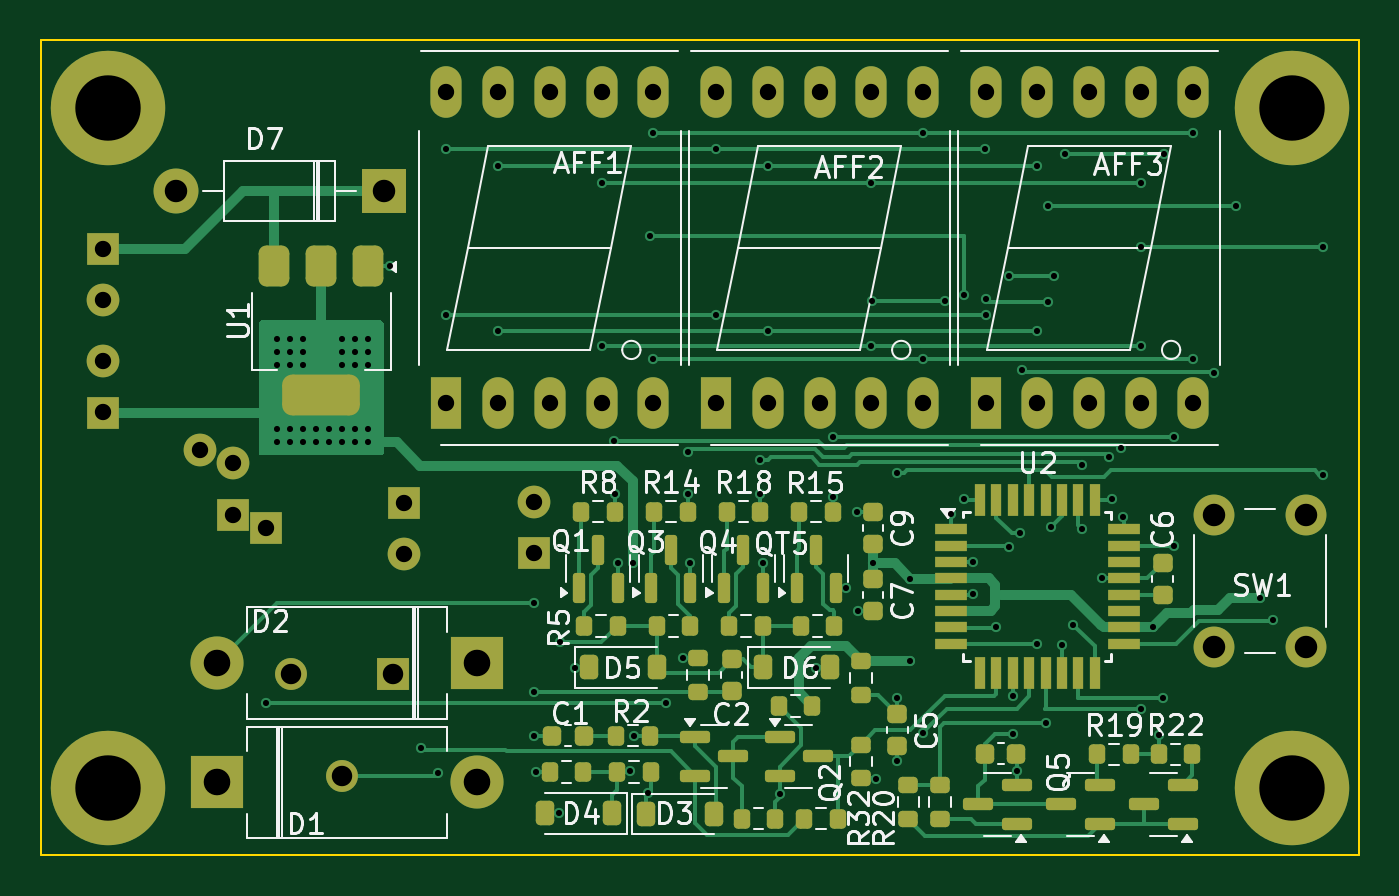
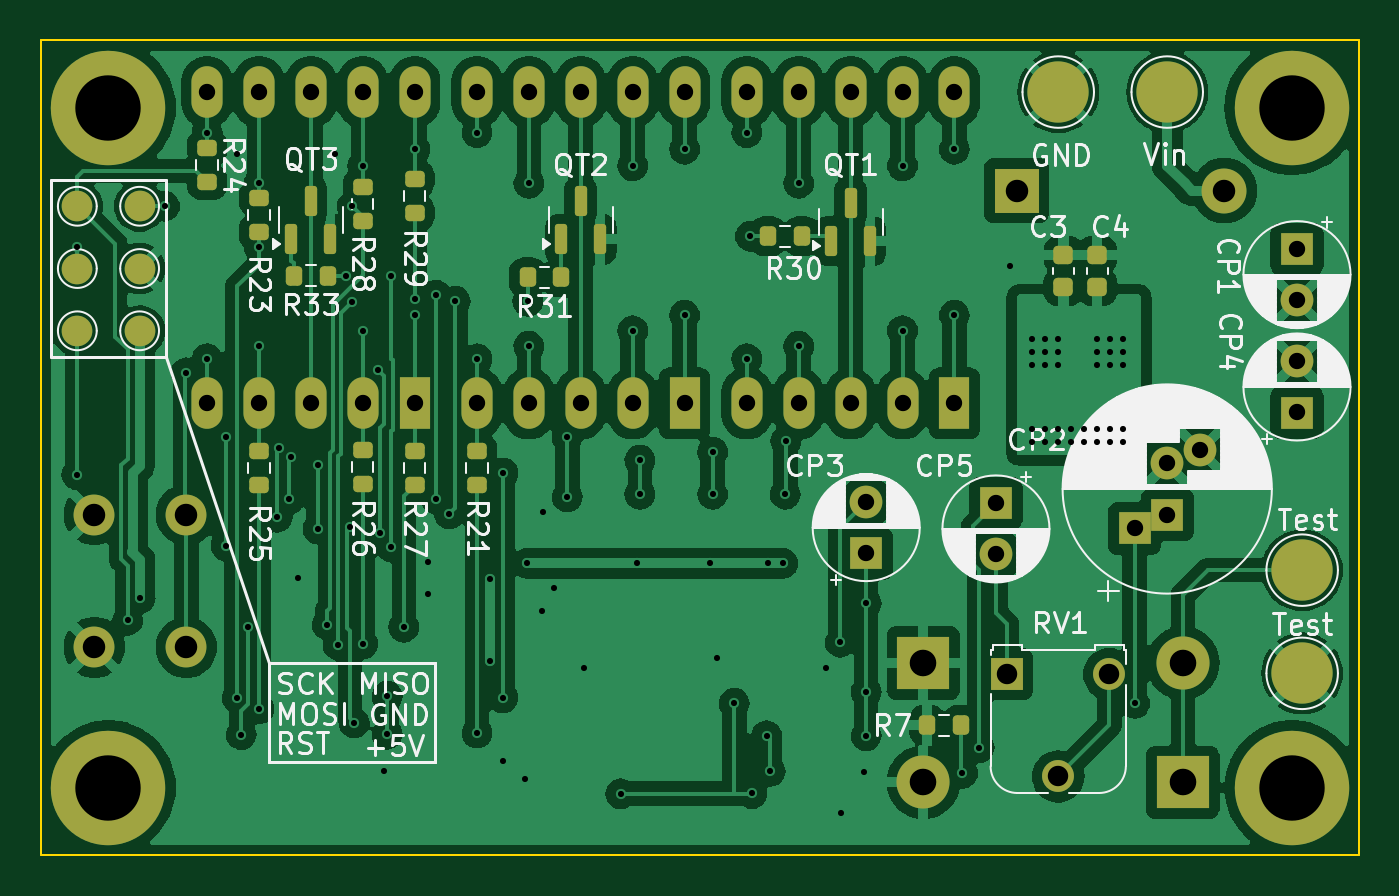
Circuit board: 9 layer files. Board 64.5 x 39.9 mm.
- bottom_copper: esr_pr4_n-B_Cu.gbr (208069 bytes)
- bottom_mask: esr_pr4_n-B_Mask.gbr (6025 bytes)
- bottom_silk: esr_pr4_n-B_Silkscreen.gbr (97663 bytes)
- outline: esr_pr4_n-Edge_Cuts.gbr (632 bytes)
- top_copper: esr_pr4_n-F_Cu.gbr (43233 bytes)
- top_mask: esr_pr4_n-F_Mask.gbr (9655 bytes)
- top_silk: esr_pr4_n-F_Silkscreen.gbr (63846 bytes)
- drill: esr_pr4_n-NPTH.drl (277 bytes)
- drill: esr_pr4_n-PTH.drl (3509 bytes)

=== bottom_copper: esr_pr4_n-B_Cu.gbr (208069 bytes, source omitted) ===
=== bottom_mask: esr_pr4_n-B_Mask.gbr ===
%TF.GenerationSoftware,KiCad,Pcbnew,8.0.5*%
%TF.CreationDate,2025-08-20T10:32:40+03:00*%
%TF.ProjectId,esr_pr4_n,6573725f-7072-4345-9f6e-2e6b69636164,rev?*%
%TF.SameCoordinates,Original*%
%TF.FileFunction,Soldermask,Bot*%
%TF.FilePolarity,Negative*%
%FSLAX46Y46*%
G04 Gerber Fmt 4.6, Leading zero omitted, Abs format (unit mm)*
G04 Created by KiCad (PCBNEW 8.0.5) date 2025-08-20 10:32:40*
%MOMM*%
%LPD*%
G01*
G04 APERTURE LIST*
G04 Aperture macros list*
%AMRoundRect*
0 Rectangle with rounded corners*
0 $1 Rounding radius*
0 $2 $3 $4 $5 $6 $7 $8 $9 X,Y pos of 4 corners*
0 Add a 4 corners polygon primitive as box body*
4,1,4,$2,$3,$4,$5,$6,$7,$8,$9,$2,$3,0*
0 Add four circle primitives for the rounded corners*
1,1,$1+$1,$2,$3*
1,1,$1+$1,$4,$5*
1,1,$1+$1,$6,$7*
1,1,$1+$1,$8,$9*
0 Add four rect primitives between the rounded corners*
20,1,$1+$1,$2,$3,$4,$5,0*
20,1,$1+$1,$4,$5,$6,$7,0*
20,1,$1+$1,$6,$7,$8,$9,0*
20,1,$1+$1,$8,$9,$2,$3,0*%
G04 Aperture macros list end*
%ADD10R,2.600000X2.600000*%
%ADD11O,2.600000X2.600000*%
%ADD12R,1.524000X2.524000*%
%ADD13O,1.524000X2.524000*%
%ADD14R,2.200000X2.200000*%
%ADD15O,2.200000X2.200000*%
%ADD16C,2.000000*%
%ADD17C,3.600000*%
%ADD18C,5.600000*%
%ADD19C,1.500000*%
%ADD20RoundRect,0.200000X0.275000X-0.200000X0.275000X0.200000X-0.275000X0.200000X-0.275000X-0.200000X0*%
%ADD21RoundRect,0.150000X0.150000X-0.587500X0.150000X0.587500X-0.150000X0.587500X-0.150000X-0.587500X0*%
%ADD22R,1.600000X1.600000*%
%ADD23C,1.600000*%
%ADD24RoundRect,0.200000X0.200000X0.275000X-0.200000X0.275000X-0.200000X-0.275000X0.200000X-0.275000X0*%
%ADD25RoundRect,0.200000X-0.200000X-0.275000X0.200000X-0.275000X0.200000X0.275000X-0.200000X0.275000X0*%
%ADD26RoundRect,0.225000X0.250000X-0.225000X0.250000X0.225000X-0.250000X0.225000X-0.250000X-0.225000X0*%
%ADD27R,1.560000X1.560000*%
%ADD28C,1.560000*%
%ADD29C,3.000000*%
G04 APERTURE END LIST*
D10*
%TO.C,D2*%
X125984000Y-104902000D03*
D11*
X138684000Y-104902000D03*
%TD*%
D12*
%TO.C,AFF2*%
X150368000Y-86360000D03*
D13*
X152908000Y-86360000D03*
X155448000Y-86360000D03*
X157988000Y-86360000D03*
X160528000Y-86360000D03*
X160528000Y-71120000D03*
X157988000Y-71120000D03*
X155448000Y-71120000D03*
X152908000Y-71120000D03*
X150368000Y-71120000D03*
%TD*%
D12*
%TO.C,AFF1*%
X137160000Y-86360000D03*
D13*
X139700000Y-86360000D03*
X142240000Y-86360000D03*
X144780000Y-86360000D03*
X147320000Y-86360000D03*
X147320000Y-71120000D03*
X144780000Y-71120000D03*
X142240000Y-71120000D03*
X139700000Y-71120000D03*
X137160000Y-71120000D03*
%TD*%
D14*
%TO.C,D7*%
X134112000Y-75946000D03*
D15*
X123952000Y-75946000D03*
%TD*%
D10*
%TO.C,D1*%
X138684000Y-99060000D03*
D11*
X125984000Y-99060000D03*
%TD*%
D16*
%TO.C,SW1*%
X174752000Y-98298000D03*
X174752000Y-91798000D03*
X179252000Y-98298000D03*
X179252000Y-91798000D03*
%TD*%
D17*
%TO.C,H3*%
X178562000Y-105156000D03*
D18*
X178562000Y-105156000D03*
%TD*%
D17*
%TO.C,H2*%
X120650000Y-105156000D03*
D18*
X120650000Y-105156000D03*
%TD*%
D17*
%TO.C,H1*%
X120650000Y-71882000D03*
D18*
X120650000Y-71882000D03*
%TD*%
D12*
%TO.C,AFF3*%
X163576000Y-86360000D03*
D13*
X166116000Y-86360000D03*
X168656000Y-86360000D03*
X171196000Y-86360000D03*
X173736000Y-86360000D03*
X173736000Y-71120000D03*
X171196000Y-71120000D03*
X168656000Y-71120000D03*
X166116000Y-71120000D03*
X163576000Y-71120000D03*
%TD*%
D17*
%TO.C,H4*%
X178562000Y-71882000D03*
D18*
X178562000Y-71882000D03*
%TD*%
D19*
%TO.C,+5V*%
X177038000Y-82804000D03*
%TD*%
D20*
%TO.C,R23*%
X171196000Y-77978000D03*
X171196000Y-76328000D03*
%TD*%
D19*
%TO.C,RST*%
X180086000Y-82804000D03*
%TD*%
%TO.C,MOSI*%
X180086000Y-79756000D03*
%TD*%
D21*
%TO.C,QT2*%
X156398000Y-78329000D03*
X154498000Y-78329000D03*
X155448000Y-76454000D03*
%TD*%
D22*
%TO.C,CP2*%
X128346000Y-92466614D03*
X126746000Y-91795677D03*
D23*
X126746000Y-89295677D03*
X125146000Y-88624740D03*
%TD*%
D21*
%TO.C,QT1*%
X143190000Y-78407500D03*
X141290000Y-78407500D03*
X142240000Y-76532500D03*
%TD*%
D22*
%TO.C,CP5*%
X135128000Y-91250888D03*
D23*
X135128000Y-93750888D03*
%TD*%
D22*
%TO.C,CP3*%
X141478000Y-93686000D03*
D23*
X141478000Y-91186000D03*
%TD*%
D20*
%TO.C,R21*%
X160528000Y-90360000D03*
X160528000Y-88710000D03*
%TD*%
D24*
%TO.C,R33*%
X169468800Y-80111600D03*
X167818800Y-80111600D03*
%TD*%
D22*
%TO.C,CP4*%
X120396000Y-86803113D03*
D23*
X120396000Y-84303113D03*
%TD*%
D25*
%TO.C,R30*%
X144640800Y-78181200D03*
X146290800Y-78181200D03*
%TD*%
D19*
%TO.C,SCK*%
X180086000Y-76708000D03*
%TD*%
D26*
%TO.C,C4*%
X130175000Y-80645000D03*
X130175000Y-79095000D03*
%TD*%
D20*
%TO.C,R24*%
X173736000Y-75501000D03*
X173736000Y-73851000D03*
%TD*%
D25*
%TO.C,R31*%
X156401000Y-80187800D03*
X158051000Y-80187800D03*
%TD*%
D20*
%TO.C,R28*%
X166116000Y-77431400D03*
X166116000Y-75781400D03*
%TD*%
D19*
%TO.C,MISO*%
X177038000Y-76708000D03*
%TD*%
D21*
%TO.C,QT3*%
X169606000Y-78329000D03*
X167706000Y-78329000D03*
X168656000Y-76454000D03*
%TD*%
D27*
%TO.C,RV1*%
X134580000Y-99614000D03*
D28*
X132080000Y-104614000D03*
X129580000Y-99614000D03*
%TD*%
D20*
%TO.C,R27*%
X163576000Y-90360000D03*
X163576000Y-88710000D03*
%TD*%
D29*
%TO.C,Test*%
X120142000Y-94518000D03*
%TD*%
%TO.C,Test*%
X120142000Y-99568000D03*
%TD*%
D20*
%TO.C,R25*%
X171196000Y-90360000D03*
X171196000Y-88710000D03*
%TD*%
D26*
%TO.C,C3*%
X131826000Y-80645000D03*
X131826000Y-79095000D03*
%TD*%
D25*
%TO.C,R7*%
X136843000Y-102108000D03*
X138493000Y-102108000D03*
%TD*%
D29*
%TO.C,GND*%
X132080000Y-71120000D03*
%TD*%
%TO.C,Vin*%
X126746000Y-71120000D03*
%TD*%
D19*
%TO.C,GND*%
X177038000Y-79756000D03*
%TD*%
D20*
%TO.C,R26*%
X166116000Y-90296000D03*
X166116000Y-88646000D03*
%TD*%
D22*
%TO.C,CP1*%
X120396000Y-78804888D03*
D23*
X120396000Y-81304888D03*
%TD*%
D20*
%TO.C,R29*%
X163576000Y-77025000D03*
X163576000Y-75375000D03*
%TD*%
M02*

=== bottom_silk: esr_pr4_n-B_Silkscreen.gbr (97663 bytes, source omitted) ===
=== outline: esr_pr4_n-Edge_Cuts.gbr ===
%TF.GenerationSoftware,KiCad,Pcbnew,8.0.5*%
%TF.CreationDate,2025-08-20T10:32:41+03:00*%
%TF.ProjectId,esr_pr4_n,6573725f-7072-4345-9f6e-2e6b69636164,rev?*%
%TF.SameCoordinates,Original*%
%TF.FileFunction,Profile,NP*%
%FSLAX46Y46*%
G04 Gerber Fmt 4.6, Leading zero omitted, Abs format (unit mm)*
G04 Created by KiCad (PCBNEW 8.0.5) date 2025-08-20 10:32:41*
%MOMM*%
%LPD*%
G01*
G04 APERTURE LIST*
%TA.AperFunction,Profile*%
%ADD10C,0.100000*%
%TD*%
G04 APERTURE END LIST*
D10*
X117348000Y-68580000D02*
X181864000Y-68580000D01*
X181864000Y-108458000D01*
X117348000Y-108458000D01*
X117348000Y-68580000D01*
M02*

=== top_copper: esr_pr4_n-F_Cu.gbr (43233 bytes, source omitted) ===
=== top_mask: esr_pr4_n-F_Mask.gbr (9655 bytes, source omitted) ===
=== top_silk: esr_pr4_n-F_Silkscreen.gbr (63846 bytes, source omitted) ===
=== drill: esr_pr4_n-NPTH.drl ===
M48
; DRILL file {KiCad 8.0.5} date 2025-08-20T10:32:45+0300
; FORMAT={-:-/ absolute / inch / decimal}
; #@! TF.CreationDate,2025-08-20T10:32:45+03:00
; #@! TF.GenerationSoftware,Kicad,Pcbnew,8.0.5
; #@! TF.FileFunction,NonPlated,1,2,NPTH
FMAT,2
INCH
%
G90
G05
M30

=== drill: esr_pr4_n-PTH.drl ===
M48
; DRILL file {KiCad 8.0.5} date 2025-08-20T10:32:44+0300
; FORMAT={-:-/ absolute / inch / decimal}
; #@! TF.CreationDate,2025-08-20T10:32:44+03:00
; #@! TF.GenerationSoftware,Kicad,Pcbnew,8.0.5
; #@! TF.FileFunction,Plated,1,2,PTH
FMAT,2
INCH
; #@! TA.AperFunction,Plated,PTH,ViaDrill
T1C0.0118
; #@! TA.AperFunction,Plated,PTH,ComponentDrill
T2C0.0315
; #@! TA.AperFunction,Plated,PTH,ComponentDrill
T3C0.0394
; #@! TA.AperFunction,Plated,PTH,ComponentDrill
T4C0.0433
; #@! TA.AperFunction,Plated,PTH,ComponentDrill
T5C0.0512
; #@! TA.AperFunction,Plated,PTH,ComponentDrill
T6C0.1260
%
G90
G05
T1
X5.053Y-3.978
X5.075Y-3.275
X5.075Y-3.3
X5.075Y-3.325
X5.075Y-3.45
X5.075Y-3.475
X5.1Y-3.275
X5.1Y-3.3
X5.1Y-3.325
X5.1Y-3.45
X5.1Y-3.475
X5.125Y-3.275
X5.125Y-3.3
X5.125Y-3.325
X5.125Y-3.45
X5.125Y-3.475
X5.15Y-3.45
X5.15Y-3.475
X5.175Y-3.45
X5.175Y-3.475
X5.2Y-3.275
X5.2Y-3.3
X5.2Y-3.325
X5.2Y-3.45
X5.2Y-3.475
X5.225Y-3.275
X5.225Y-3.3
X5.225Y-3.325
X5.225Y-3.45
X5.225Y-3.475
X5.25Y-3.275
X5.25Y-3.3
X5.25Y-3.325
X5.25Y-3.45
X5.25Y-3.475
X5.292Y-3.136
X5.352Y-4.063
X5.3845Y-4.1125
X5.4Y-2.91
X5.4Y-3.23
X5.5Y-2.942
X5.5Y-3.26
X5.57Y-3.785
X5.57Y-3.956
X5.57Y-4.04
X5.574Y-4.11
X5.618Y-4.19
X5.62Y-3.86
X5.648Y-3.909
X5.7Y-2.976
X5.7Y-3.29
X5.725Y-3.472
X5.726Y-3.575
X5.731Y-3.708
X5.755Y-4.109
X5.76Y-3.708
X5.762Y-4.04
X5.7905Y-4.1515
X5.793Y-3.078
X5.8Y-2.878
X5.8Y-3.314
X5.824Y-3.9776
X5.857Y-3.891
X5.866Y-3.4937
X5.866Y-3.575
X5.871Y-3.708
X5.92Y-2.91
X5.92Y-3.23
X6.006Y-3.5094
X6.006Y-3.575
X6.011Y-3.708
X6.02Y-2.942
X6.02Y-3.26
X6.0431Y-4.152
X6.113Y-3.909
X6.146Y-3.465
X6.146Y-3.58
X6.171Y-3.756
X6.193Y-3.61
X6.194Y-3.8
X6.22Y-2.976
X6.22Y-3.29
X6.222Y-3.203
X6.223Y-3.708
X6.228Y-4.123
X6.27Y-3.5339
X6.27Y-3.967
X6.27Y-4.088
X6.295Y-3.738
X6.295Y-3.897
X6.32Y-2.878
X6.32Y-3.314
X6.32Y-4.035
X6.3618Y-3.203
X6.373Y-3.613
X6.398Y-3.584
X6.3981Y-3.1919
X6.415Y-3.706
X6.415Y-3.768
X6.4396Y-2.91
X6.44Y-3.199
X6.44Y-3.23
X6.461Y-3.831
X6.485Y-3.154
X6.485Y-3.676
X6.493Y-3.964
X6.493Y-4.037
X6.5Y-4.109
X6.5067Y-3.65
X6.51Y-3.336
X6.5399Y-3.8629
X6.54Y-2.942
X6.54Y-3.26
X6.5563Y-4.0153
X6.56Y-3.02
X6.5602Y-3.2038
X6.5653Y-3.638
X6.572Y-3.154
X6.587Y-3.866
X6.593Y-2.92
X6.6087Y-3.826
X6.626Y-3.519
X6.626Y-3.642
X6.664Y-3.737
X6.678Y-3.5024
X6.683Y-3.585
X6.701Y-3.4867
X6.705Y-3.619
X6.74Y-2.976
X6.74Y-3.098
X6.74Y-3.29
X6.74Y-3.9887
X6.7617Y-3.831
X6.774Y-4.038
X6.782Y-3.967
X6.783Y-2.92
X6.8035Y-3.465
X6.8035Y-3.674
X6.84Y-2.878
X6.84Y-3.314
X6.88Y-3.341
X6.922Y-3.02
X6.969Y-3.775
X6.993Y-3.818
X7.09Y-3.098
X7.091Y-3.537
T2
X4.74Y-3.1026
X4.74Y-3.201
X4.74Y-3.319
X4.74Y-3.4174
X4.927Y-3.4892
X4.99Y-3.5156
X4.99Y-3.614
X5.053Y-3.6404
X5.32Y-3.5926
X5.32Y-3.691
X5.4Y-2.8
X5.4Y-3.4
X5.5Y-2.8
X5.5Y-3.4
X5.57Y-3.59
X5.57Y-3.6884
X5.6Y-2.8
X5.6Y-3.4
X5.7Y-2.8
X5.7Y-3.4
X5.8Y-2.8
X5.8Y-3.4
X5.92Y-2.8
X5.92Y-3.4
X6.02Y-2.8
X6.02Y-3.4
X6.12Y-2.8
X6.12Y-3.4
X6.22Y-2.8
X6.22Y-3.4
X6.32Y-2.8
X6.32Y-3.4
X6.44Y-2.8
X6.44Y-3.4
X6.54Y-2.8
X6.54Y-3.4
X6.64Y-2.8
X6.64Y-3.4
X6.74Y-2.8
X6.74Y-3.4
X6.84Y-2.8
X6.84Y-3.4
T3
X5.1016Y-3.9218
X5.2Y-4.1187
X5.2984Y-3.9218
T4
X4.88Y-2.99
X5.28Y-2.99
X6.88Y-3.6141
X6.88Y-3.87
X7.0572Y-3.6141
X7.0572Y-3.87
T5
X4.96Y-3.9
X4.96Y-4.13
X5.46Y-3.9
X5.46Y-4.13
T6
X4.75Y-2.83
X4.75Y-4.14
X7.03Y-2.83
X7.03Y-4.14
M30
